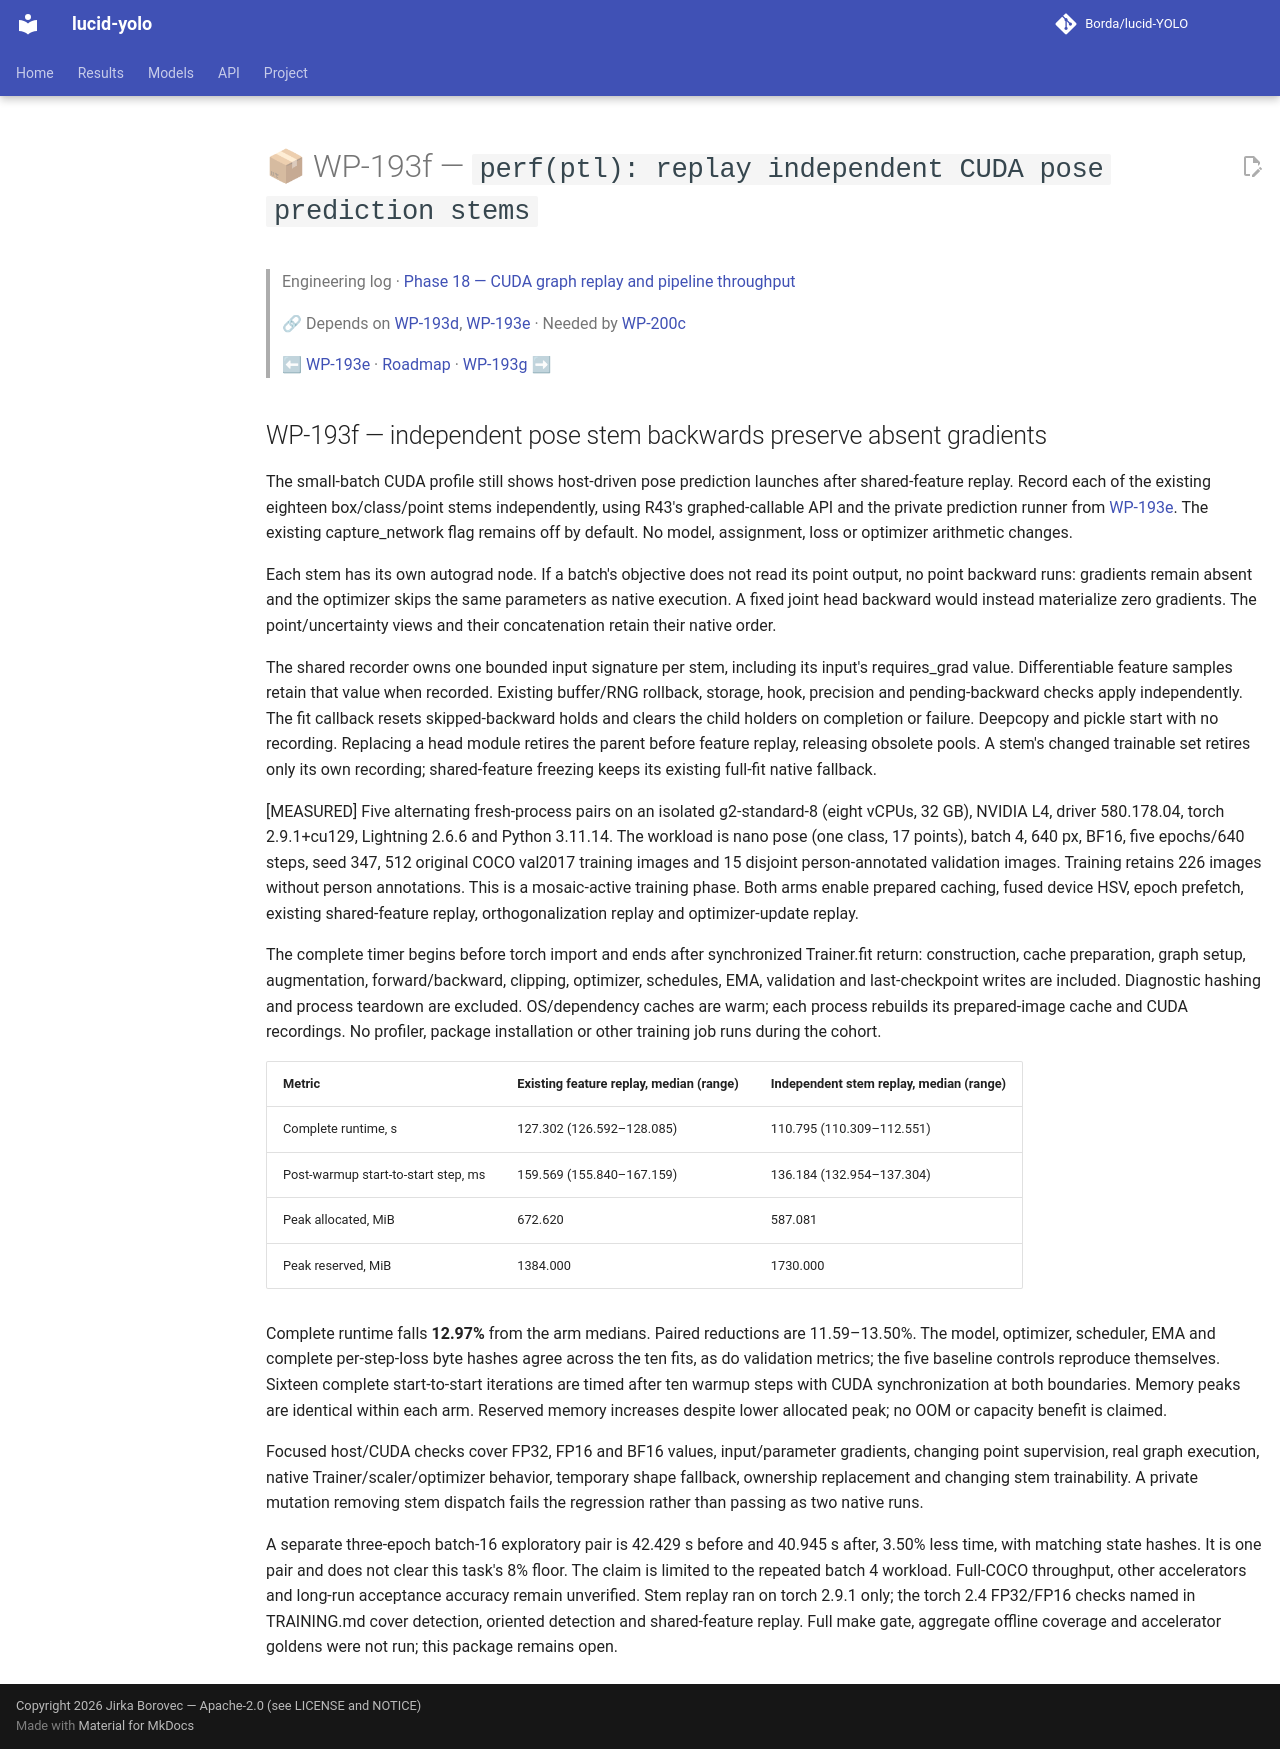

repository: Borda/lucid-YOLO · page: work_packages/wp-193f/index.html · generator: mkdocs

# 📦 WP-193f — `perf(ptl): replay independent CUDA pose prediction stems`

> Engineering log · [Phase 18 — CUDA graph replay and pipeline throughput](../engineering/phase-18-cuda-replay-throughput.md)
>
> 🔗 Depends on [WP-193d](../work_packages/wp-193d.md), [WP-193e](../work_packages/wp-193e.md) · Needed by [WP-200c](../work_packages/wp-200c.md)
>
> ⬅ [WP-193e](../work_packages/wp-193e.md) · [Roadmap](../ROADMAP.md) · [WP-193g](../work_packages/wp-193g.md) ➡

<!-- --8<-- [start:engineering] -->

## WP-193f — independent pose stem backwards preserve absent gradients

<a id="wp-193f"></a>

The small-batch CUDA profile still shows host-driven pose prediction launches after shared-feature replay. Record each of the existing eighteen box/class/point stems independently, using R43's graphed-callable API and the private prediction runner from [WP-193e](../work_packages/wp-193e.md). The existing capture_network flag remains off by default. No model, assignment, loss or optimizer arithmetic changes.

Each stem has its own autograd node. If a batch's objective does not read its point output, no point backward runs: gradients remain absent and the optimizer skips the same parameters as native execution. A fixed joint head backward would instead materialize zero gradients. The point/uncertainty views and their concatenation retain their native order.

The shared recorder owns one bounded input signature per stem, including its input's requires_grad value. Differentiable feature samples retain that value when recorded. Existing buffer/RNG rollback, storage, hook, precision and pending-backward checks apply independently. The fit callback resets skipped-backward holds and clears the child holders on completion or failure. Deepcopy and pickle start with no recording. Replacing a head module retires the parent before feature replay, releasing obsolete pools. A stem's changed trainable set retires only its own recording; shared-feature freezing keeps its existing full-fit native fallback.

[MEASURED] Five alternating fresh-process pairs on an isolated g2-standard-8 (eight vCPUs, 32 GB), NVIDIA L4, driver 580.178.04, torch 2.9.1+cu129, Lightning 2.6.6 and Python 3.11.14. The workload is nano pose (one class, 17 points), batch 4, 640 px, BF16, five epochs/640 steps, seed 347, 512 original COCO val2017 training images and 15 disjoint person-annotated validation images. Training retains 226 images without person annotations. This is a mosaic-active training phase. Both arms enable prepared caching, fused device HSV, epoch prefetch, existing shared-feature replay, orthogonalization replay and optimizer-update replay.

The complete timer begins before torch import and ends after synchronized Trainer.fit return: construction, cache preparation, graph setup, augmentation, forward/backward, clipping, optimizer, schedules, EMA, validation and last-checkpoint writes are included. Diagnostic hashing and process teardown are excluded. OS/dependency caches are warm; each process rebuilds its prepared-image cache and CUDA recordings. No profiler, package installation or other training job runs during the cohort.

| Metric | Existing feature replay, median (range) | Independent stem replay, median (range) |
| -- | -- | -- |
| Complete runtime, s | 127.302 (126.592–128.085) | 110.795 (110.309–112.551) |
| Post-warmup start-to-start step, ms | 159.569 (155.840–167.159) | 136.184 (132.954–137.304) |
| Peak allocated, MiB | 672.620 | 587.081 |
| Peak reserved, MiB | 1384.000 | 1730.000 |

Complete runtime falls **12.97%** from the arm medians. Paired reductions are 11.59–13.50%. The model, optimizer, scheduler, EMA and complete per-step-loss byte hashes agree across the ten fits, as do validation metrics; the five baseline controls reproduce themselves. Sixteen complete start-to-start iterations are timed after ten warmup steps with CUDA synchronization at both boundaries. Memory peaks are identical within each arm. Reserved memory increases despite lower allocated peak; no OOM or capacity benefit is claimed.

Focused host/CUDA checks cover FP32, FP16 and BF16 values, input/parameter gradients, changing point supervision, real graph execution, native Trainer/scaler/optimizer behavior, temporary shape fallback, ownership replacement and changing stem trainability. A private mutation removing stem dispatch fails the regression rather than passing as two native runs.

A separate three-epoch batch-16 exploratory pair is 42.429 s before and 40.945 s after, 3.50% less time, with matching state hashes. It is one pair and does not clear this task's 8% floor. The claim is limited to the repeated batch 4 workload. Full-COCO throughput, other accelerators and long-run acceptance accuracy remain unverified. Stem replay ran on torch 2.9.1 only; the torch 2.4 FP32/FP16 checks named in TRAINING.md cover detection, oriented detection and shared-feature replay. Full make gate, aggregate offline coverage and accelerator goldens were not run; this package remains open.

<!-- --8<-- [end:engineering] -->
